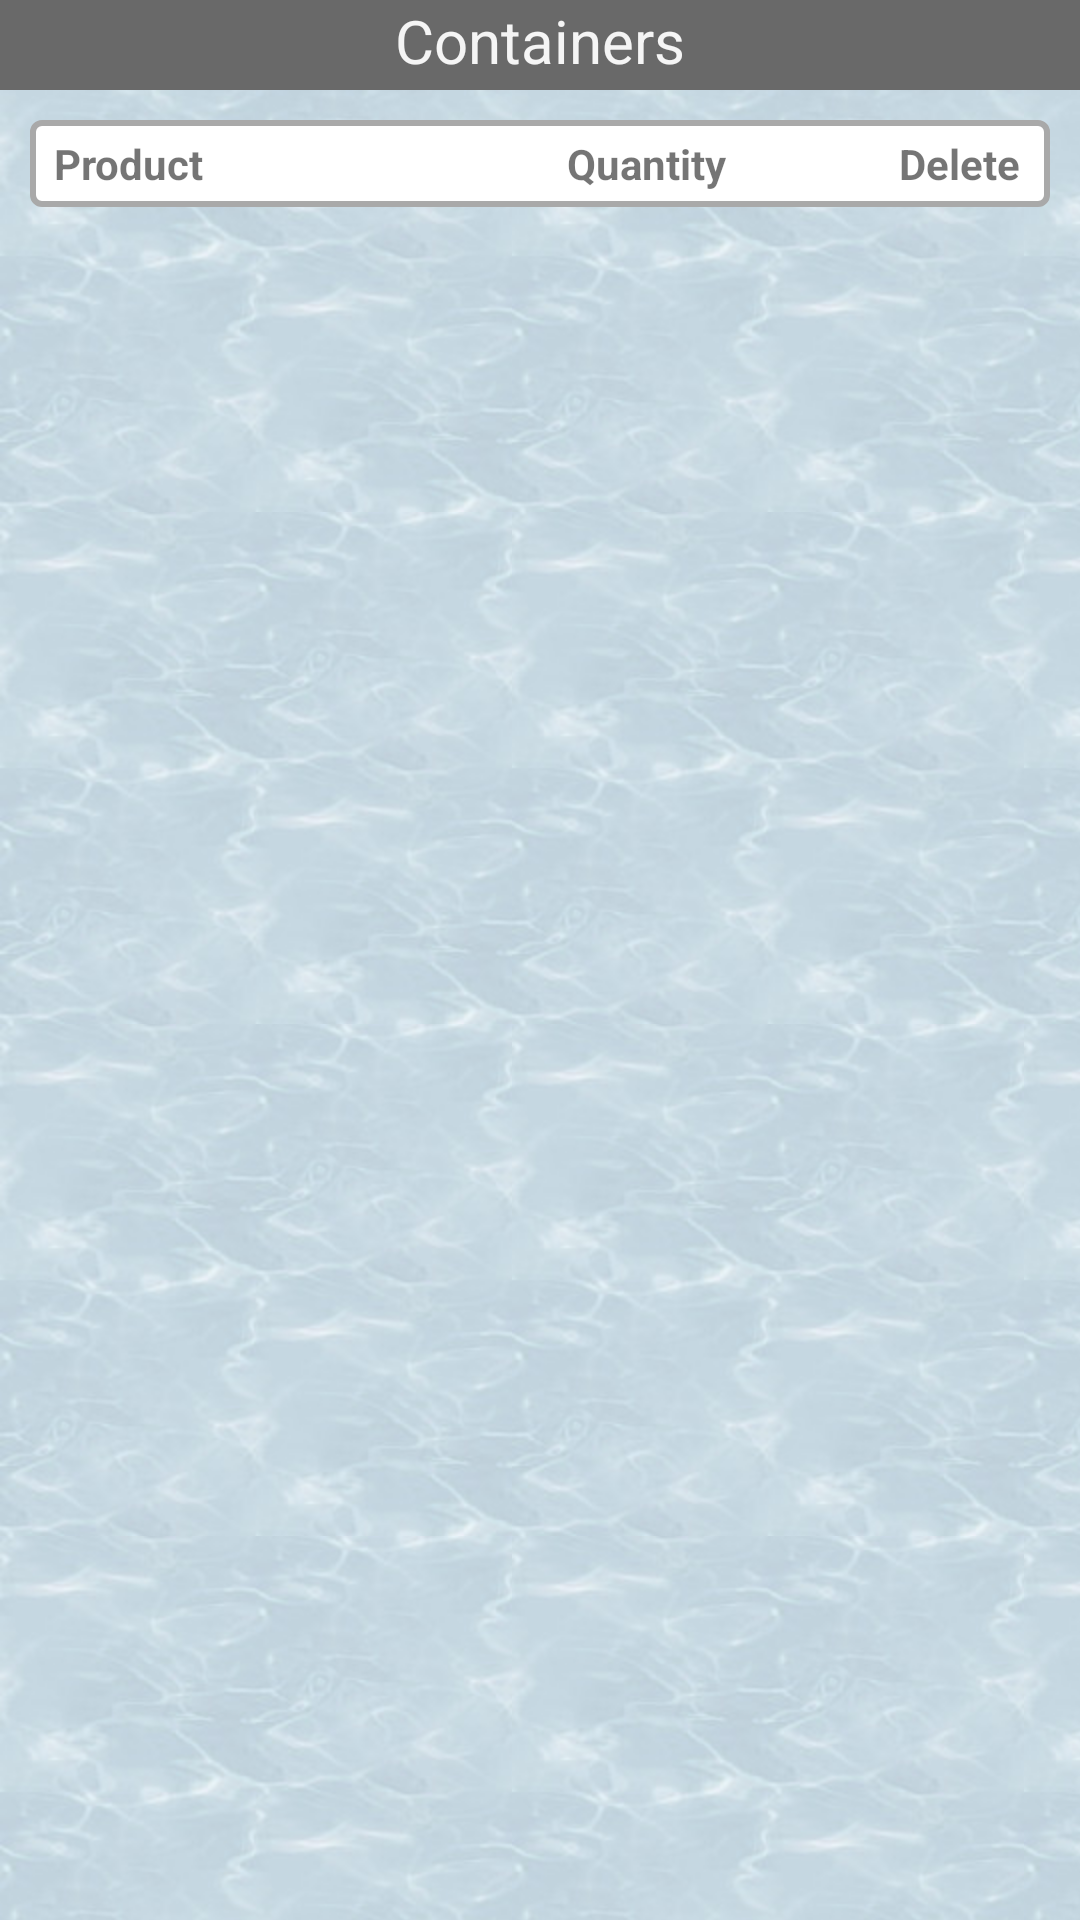

Reconstruct the res/layout file that produces this screen, plus the resources it refers to.
<!-- AndroidManifest.xml: application theme AppTheme -->
<!-- res/layout/activity_lm_container_items_view.xml -->
<?xml version="1.0" encoding="utf-8"?>
<LinearLayout xmlns:android="http://schemas.android.com/apk/res/android"
    xmlns:tools="http://schemas.android.com/tools"
    android:layout_width="match_parent"
    android:layout_height="match_parent"
    android:gravity="center_horizontal"
    android:orientation="vertical"
    tools:context=".ui.LogisticManagerHomeActivity"
    android:background="@drawable/texture_eau">

    <TextView
        android:id="@+id/lm_container_items_header"
        android:layout_width="match_parent"
        android:layout_height="30dp"
        android:background="@color/DimGray"
        android:text="@string/Containers"
        android:textAlignment="center"
        android:textColor="@color/WhiteSmoke"
        android:textSize="20sp" />

    <LinearLayout
        android:layout_width="match_parent"
        android:layout_height="wrap_content"
        android:orientation="horizontal"
        android:gravity="center"
        style="@style/border_white_style"
        android:layout_margin="10dp" >

        // item types header
        <TextView xmlns:android="http://schemas.android.com/apk/res/android"
            android:layout_width="match_parent"
            android:layout_weight="1"
            android:layout_height="wrap_content"
            android:text="@string/item_types"
            android:textStyle="bold"
            />

        // item quantity header
        <TextView xmlns:android="http://schemas.android.com/apk/res/android"
            android:layout_width="match_parent"
            android:layout_weight="1.5"
            android:layout_height="wrap_content"
            android:text="@string/item_quantity"
            android:layout_marginLeft="10dp"
            android:textStyle="bold"/>

        // item quantity header

        <TextView xmlns:android="http://schemas.android.com/apk/res/android"
            android:layout_width="match_parent"
            android:layout_height="wrap_content"
            android:layout_marginLeft="10dp"
            android:layout_weight="1.5"
            android:text="@string/delete"
            android:textAlignment="viewEnd"
            android:textStyle="bold" />

    </LinearLayout>


    <android.support.v7.widget.RecyclerView xmlns:android="http://schemas.android.com/apk/res/android"
        xmlns:tools="http://schemas.android.com/tools"
        android:id="@+id/lmContainersRecyclerView"
        android:scrollbars="vertical"
        android:layout_width="match_parent"
        android:layout_height="match_parent"
        android:layout_margin="10dp" />
</LinearLayout>
<!-- resources referenced by this layout -->
<resources>
  <color name="DimGray">#696969</color>
  <color name="WhiteSmoke">#F5F5F5</color>
  <!-- drawable texture_eau (drawable) -->
  <?xml version="1.0" encoding="utf-8"?>
  <bitmap xmlns:android="http://schemas.android.com/apk/res/android"
      android:src="@drawable/eau"
      android:tileMode="repeat" />
  <string name="Containers">Containers</string>
  <string name="delete">Delete</string>
  <string name="item_quantity">Quantity</string>
  <string name="item_types">Product</string>
  <style name="border_white_style">
          <item name="android:layout_width">match_parent</item>
          <item name="android:layout_height">wrap_content</item>
          <item name="android:paddingLeft">8dp</item>
          <item name="android:paddingTop">5dp</item>
          <item name="android:paddingBottom">5dp</item>
          <item name="android:background">@drawable/round_border</item>
      </style>
  <style name="AppTheme" parent="Theme.AppCompat.Light.DarkActionBar">
          
          <item name="colorPrimary">@color/colorPrimary</item>
          <item name="colorPrimaryDark">@color/colorPrimaryDark</item>
          <item name="colorAccent">@color/colorAccent</item>
      </style>
  <!-- drawable eau: jpg bitmap (drawable-hdpi, 14860 bytes) -->
  <!-- drawable round_border (drawable-mdpi) -->
  <?xml version="1.0" encoding="utf-8"?>
  <selector xmlns:android="http://schemas.android.com/apk/res/android">
      <item><layer-list>
          <item>
              <shape>
                  <solid
                      android:color="@color/White">
                  </solid>
  
                  <corners android:radius="3dp" />
  
                  <padding
                      android:bottom="10dp"
                      android:left="10dp"
                      android:right="10dp"
                      android:top="10dp" />
                  <stroke
                      android:width="2dp"
                      android:color="@color/DarkGray"/>
              </shape>
          </item>
      </layer-list></item>
  </selector>
  <color name="colorPrimary">#1a8cff</color>
  <color name="colorPrimaryDark">#0059b3</color>
  <color name="colorAccent">#D81B60</color>
  <color name="White">#FFFFFF</color>
  <color name="DarkGray">#A9A9A9</color>
</resources>
